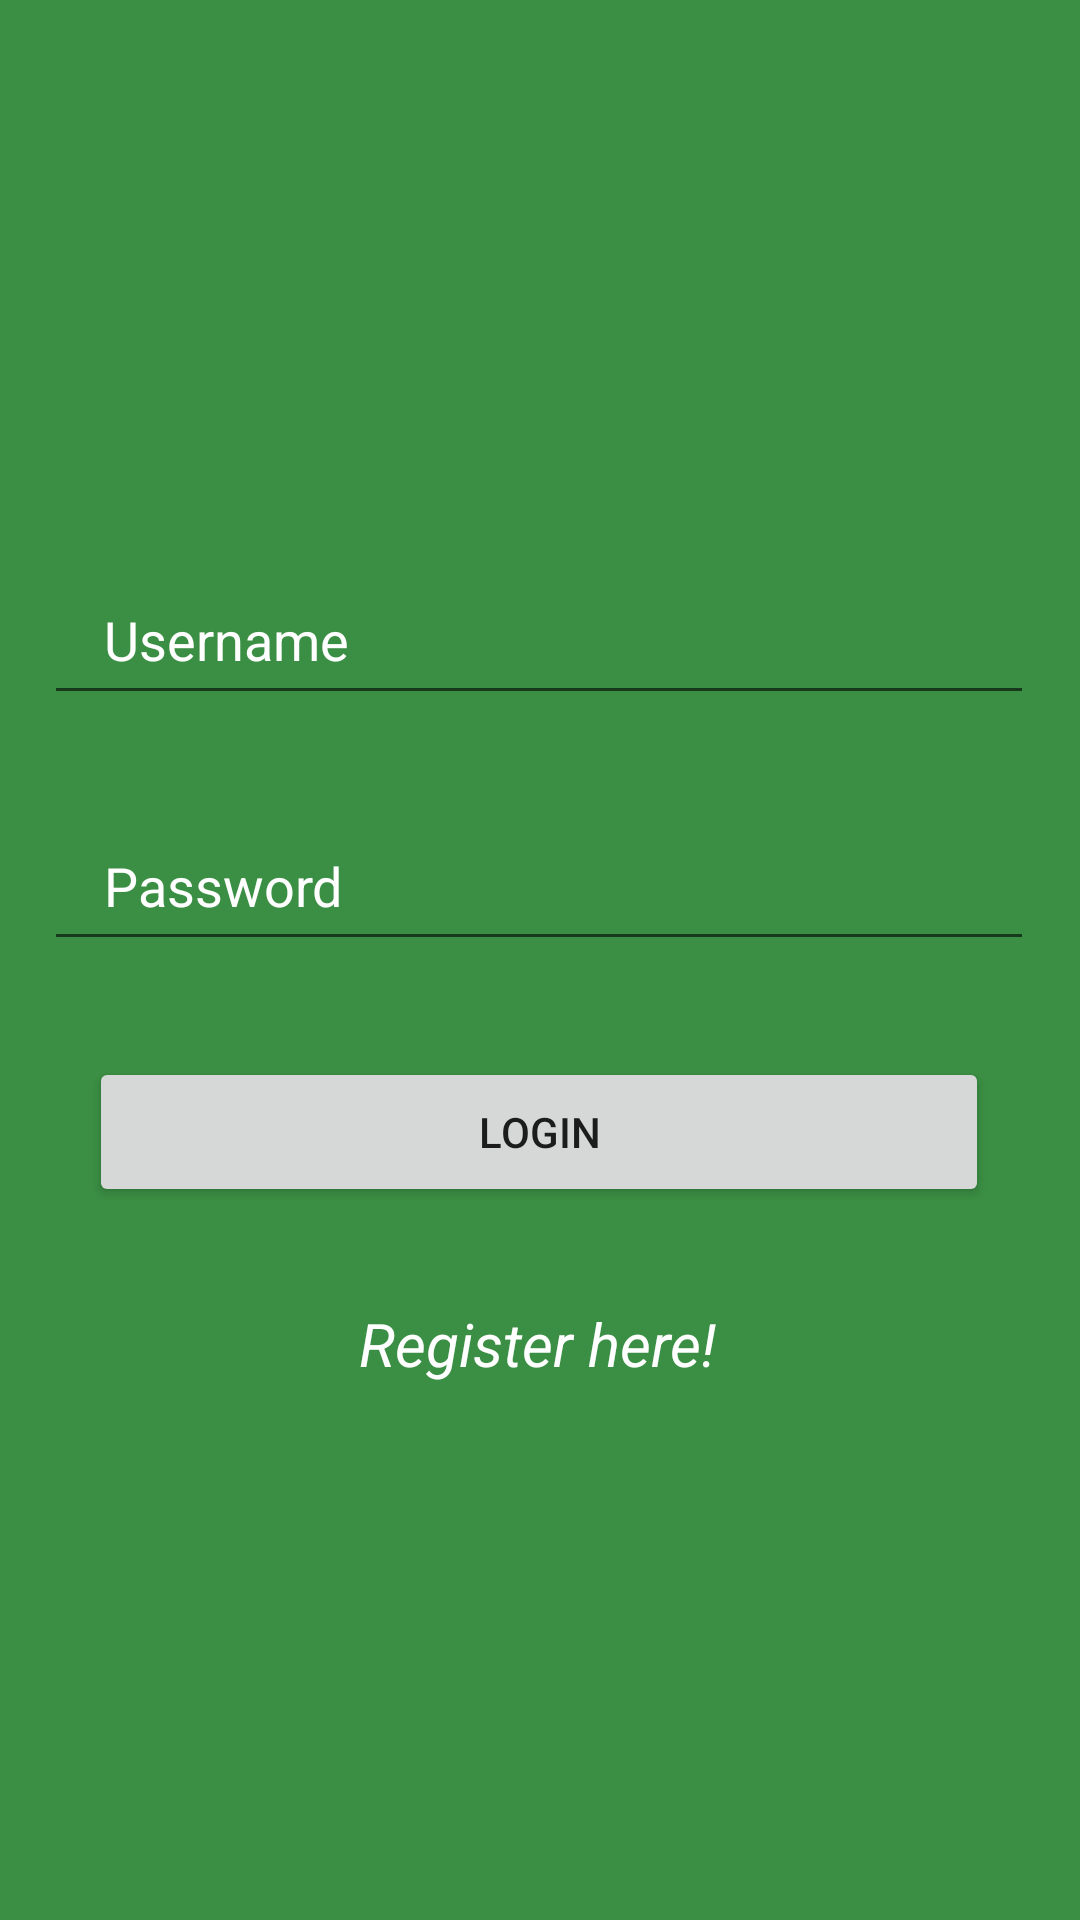

Here is an Android app screen rendered from its layout file. Give the layout XML and the strings, colors and styles it references.
<!-- AndroidManifest.xml: application theme Theme.FareCalculator -->
<!-- res/layout/activity_main.xml -->
<?xml version="1.0" encoding="utf-8"?>
<androidx.constraintlayout.widget.ConstraintLayout xmlns:android="http://schemas.android.com/apk/res/android"
    xmlns:app="http://schemas.android.com/apk/res-auto"
    xmlns:tools="http://schemas.android.com/tools"
    android:layout_width="match_parent"
    android:layout_height="match_parent"
    android:background="#3B8F44"
    tools:context=".MainActivity">

    <EditText
        android:id="@+id/editTextLoginPassword"
        android:layout_width="330dp"
        android:layout_height="50dp"
        android:layout_marginTop="32dp"
        android:drawablePadding="10dp"
        android:ems="10"
        android:hint="Password"
        android:inputType="textPassword"
        android:paddingLeft="20dp"
        android:paddingTop="10dp"
        android:paddingRight="10dp"
        android:paddingBottom="10dp"
        android:textColor="@color/colorWhite"
        android:textColorHint="@color/colorWhite"
        app:layout_constraintBottom_toBottomOf="parent"
        app:layout_constraintEnd_toEndOf="parent"
        app:layout_constraintHorizontal_bias="0.493"
        app:layout_constraintStart_toStartOf="parent"
        app:layout_constraintTop_toBottomOf="@+id/editTextLoginUsername"
        app:layout_constraintVertical_bias="0.0" />

    <TextView
        android:id="@+id/textView"
        android:layout_width="wrap_content"
        android:layout_height="wrap_content"
        android:layout_marginStart="8dp"
        android:layout_marginEnd="8dp"
        android:textColor="@color/purple_200"
        android:textSize="30sp"
        android:textStyle="bold"
        app:layout_constraintBottom_toBottomOf="parent"
        app:layout_constraintEnd_toEndOf="parent"
        app:layout_constraintHorizontal_bias="0.384"
        app:layout_constraintStart_toStartOf="parent"
        app:layout_constraintTop_toTopOf="parent"
        app:layout_constraintVertical_bias="0.023" />

    <TextView
        android:id="@+id/textViewAppTitle"
        android:layout_width="wrap_content"
        android:layout_height="wrap_content"
        android:layout_marginTop="48dp"
        android:text=""
        android:textColor="@color/teal_700"
        android:textSize="18sp"
        android:textStyle="bold"
        app:layout_constraintBottom_toBottomOf="parent"
        app:layout_constraintEnd_toEndOf="parent"
        app:layout_constraintStart_toStartOf="parent"
        app:layout_constraintTop_toBottomOf="@+id/textView"
        app:layout_constraintVertical_bias="0.027" />

    <EditText
        android:id="@+id/editTextLoginUsername"
        android:layout_width="330dp"
        android:layout_height="50dp"
        android:layout_marginTop="48dp"
        android:drawablePadding="10dp"
        android:ems="10"
        android:hint="Username"
        android:inputType="textPersonName"
        android:paddingLeft="20dp"
        android:paddingTop="10dp"
        android:paddingRight="10dp"
        android:paddingBottom="10dp"
        android:textColor="@color/colorWhite"
        android:textColorHint="@color/colorWhite"
        app:layout_constraintBottom_toBottomOf="parent"
        app:layout_constraintEnd_toEndOf="parent"
        app:layout_constraintHorizontal_bias="0.493"
        app:layout_constraintStart_toStartOf="parent"
        app:layout_constraintTop_toBottomOf="@+id/textViewAppTitle"
        app:layout_constraintVertical_bias="0.0" />

    <Button
        android:id="@+id/buttonLogin"
        android:layout_width="300dp"
        android:layout_height="50dp"
        android:layout_marginTop="32dp"
        android:text="LOGIN"
        app:layout_constraintBottom_toBottomOf="parent"
        app:layout_constraintEnd_toEndOf="parent"
        app:layout_constraintHorizontal_bias="0.495"
        app:layout_constraintStart_toStartOf="parent"
        app:layout_constraintTop_toBottomOf="@+id/editTextLoginPassword"
        app:layout_constraintVertical_bias="0.0" />

    <TextView
        android:id="@+id/textViewNewUser"
        android:layout_width="wrap_content"
        android:layout_height="wrap_content"
        android:layout_marginTop="32dp"
        android:text="Register here!"
        android:textColor="@color/colorWhite"
        android:textSize="20sp"
        android:textStyle="italic"
        app:layout_constraintBottom_toBottomOf="parent"
        app:layout_constraintEnd_toEndOf="parent"
        app:layout_constraintHorizontal_bias="0.497"
        app:layout_constraintStart_toStartOf="parent"
        app:layout_constraintTop_toBottomOf="@+id/buttonLogin"
        app:layout_constraintVertical_bias="0.0" />







</androidx.constraintlayout.widget.ConstraintLayout>
<!-- resources referenced by this layout -->
<resources>
  <color name="colorWhite">#FFFFFF</color>
  <color name="purple_200">#FFBB86FC</color>
  <color name="teal_700">#FF018786</color>
  <style name="Theme.FareCalculator" parent="Theme.MaterialComponents.DayNight.NoActionBar">
          
          <item name="colorPrimary">@color/purple_500</item>
          <item name="colorPrimaryVariant">@color/purple_700</item>
          <item name="colorOnPrimary">@color/white</item>
          
          <item name="colorSecondary">@color/teal_200</item>
          <item name="colorSecondaryVariant">@color/teal_700</item>
          <item name="colorOnSecondary">@color/black</item>
          
          <item name="android:statusBarColor">?attr/colorPrimaryVariant</item>
          
      </style>
  <color name="purple_500">#FF6200EE</color>
  <color name="purple_700">#FF3700B3</color>
  <color name="white">#FFFFFFFF</color>
  <color name="teal_200">#FF03DAC5</color>
  <color name="black">#FF000000</color>
</resources>
